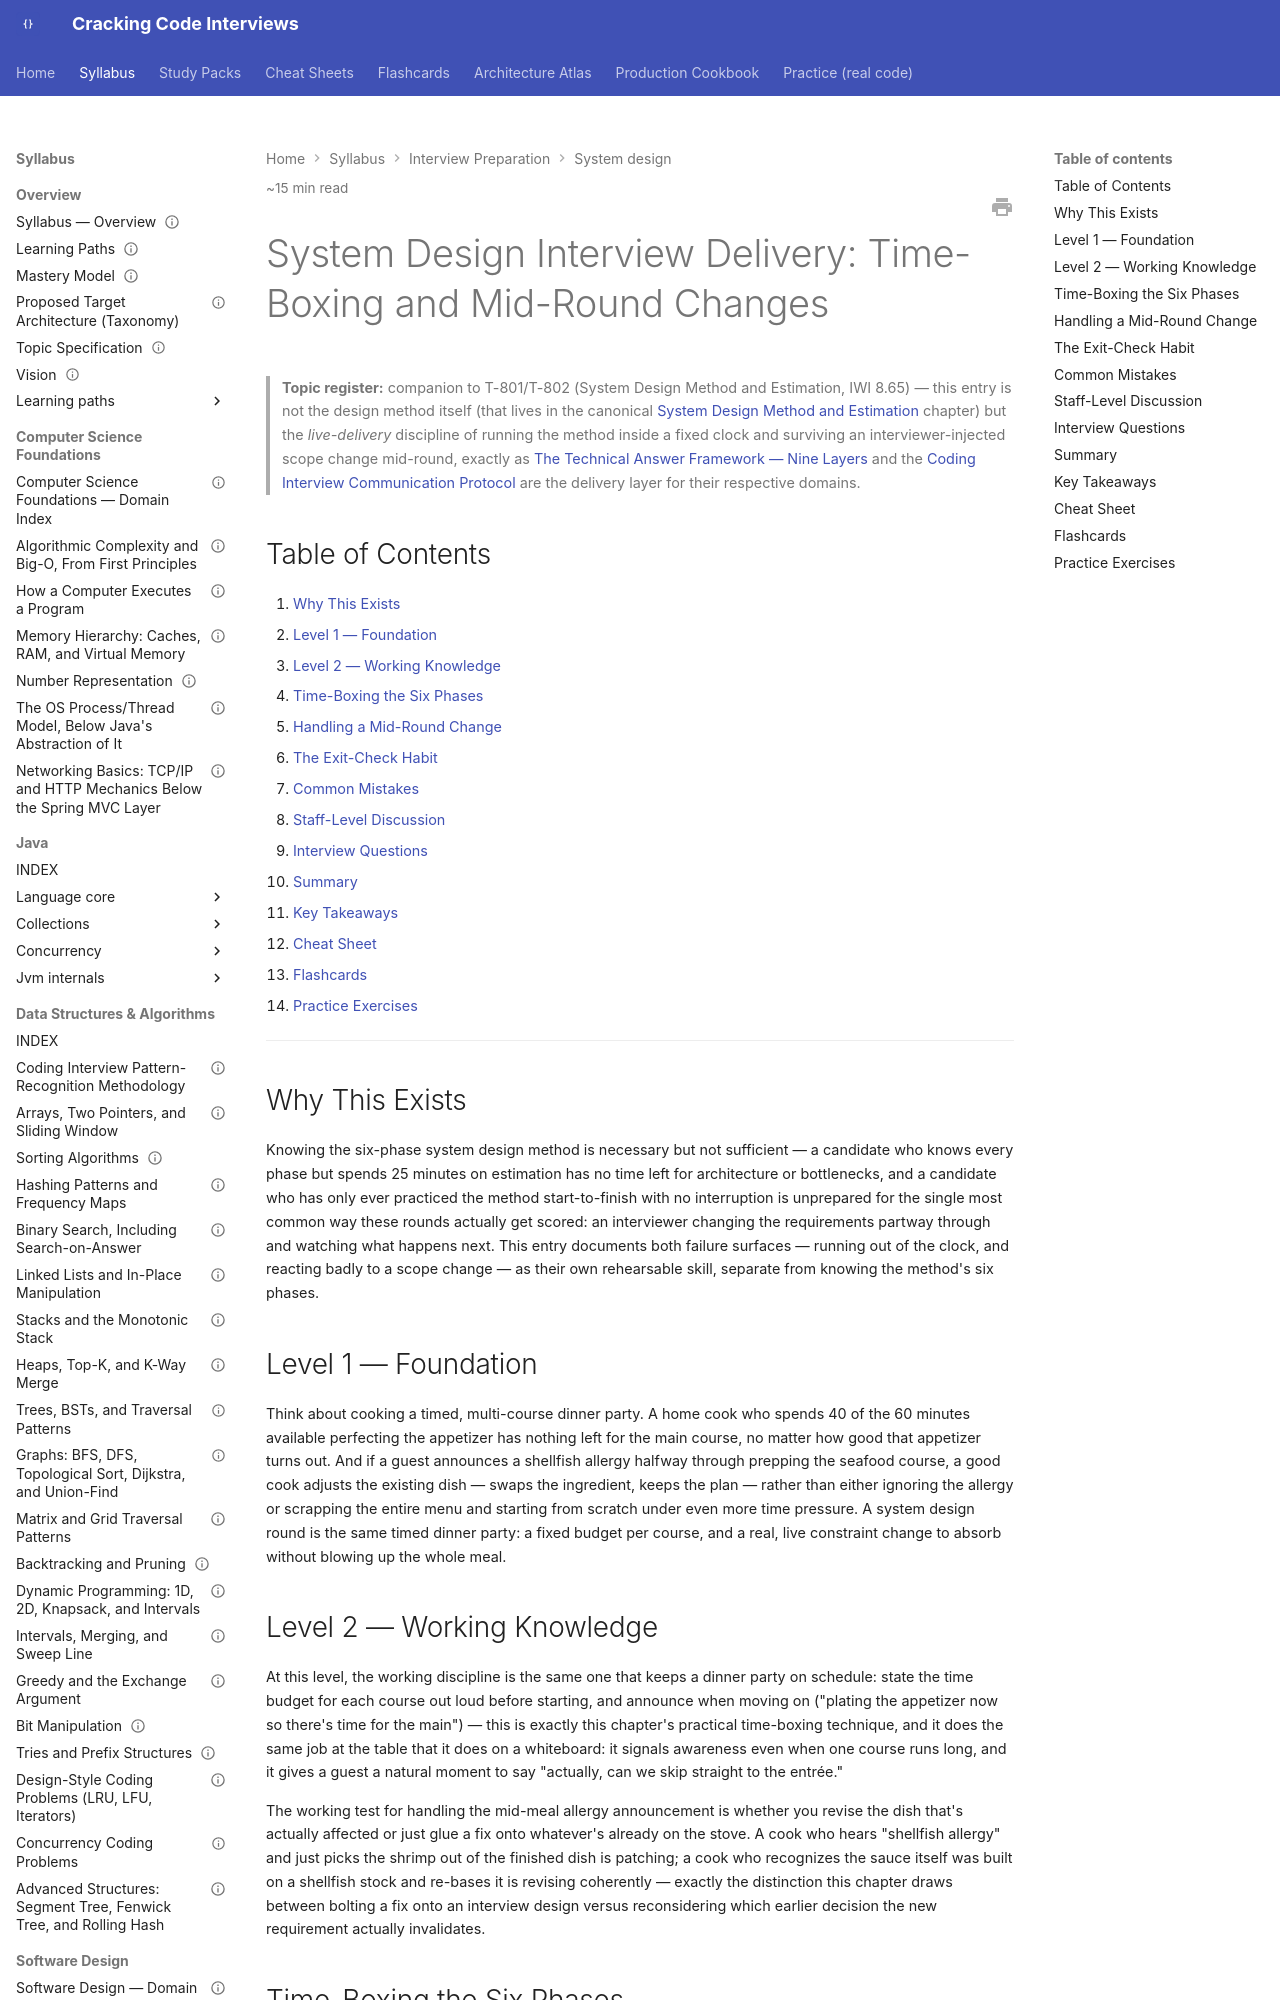

repository: JuanMelendres/cracking-code-interviews · page: syllabus/20-interview-preparation/system-design/time-boxing-and-mid-round-changes/index.html · generator: mkdocs

---
title: "System Design Interview Delivery: Time-Boxing and Mid-Round Changes"
slug: time-boxing-and-mid-round-changes
document_type: playbook-technical-answer
domain: 20-interview-preparation/system-design
status: draft
version: 1.1
last_updated: 2026-09-14
source_history:
  - interview-playbook/system-design/time-boxing-and-mid-round-changes.md
mastery_levels_covered:
  - L1
  - L2
  - L3
  - L4
difficulty:
  - intermediate
  - advanced
target_levels:
  - senior
  - staff
estimated_reading_minutes: 15
prerequisites:
  - ../../11-system-design/system-design-method-and-estimation.md
related:
  - ../technical-answers/technical-answer-framework.md
  - system-design-narration-and-whiteboard-discipline.md
  - ../../../study-packs/week-09/08-week-9-checkpoint.md
  - ../../../study-packs/week-09/09-design-exercise-distributed-job-scheduler.md
  - ../../../study-packs/week-10/09-week-10-mock-architecture-round.md
official_references: []
---

# System Design Interview Delivery: Time-Boxing and Mid-Round Changes

> **Topic register:** companion to T-801/T-802 (System Design Method and Estimation, IWI 8.65) — this entry is not the design method itself (that lives in the canonical [System Design Method and Estimation](../../11-system-design/system-design-method-and-estimation.md) chapter) but the *live-delivery* discipline of running the method inside a fixed clock and surviving an interviewer-injected scope change mid-round, exactly as [The Technical Answer Framework — Nine Layers](../technical-answers/technical-answer-framework.md) and the [Coding Interview Communication Protocol](../coding/coding-interview-communication-protocol.md) are the delivery layer for their respective domains.

## Table of Contents

1. [Why This Exists](#why-this-exists)
2. [Level 1 — Foundation](#level-1-foundation)
3. [Level 2 — Working Knowledge](#level-2-working-knowledge)
4. [Time-Boxing the Six Phases](#time-boxing-the-six-phases)
5. [Handling a Mid-Round Change](#handling-a-mid-round-change)
6. [The Exit-Check Habit](#the-exit-check-habit)
7. [Common Mistakes](#common-mistakes)
8. [Staff-Level Discussion](#staff-level-discussion)
9. [Interview Questions](#interview-questions)
10. [Summary](#summary)
11. [Key Takeaways](#key-takeaways)
12. [Cheat Sheet](#cheat-sheet)
13. [Flashcards](#flashcards)
14. [Practice Exercises](#practice-exercises)

---
